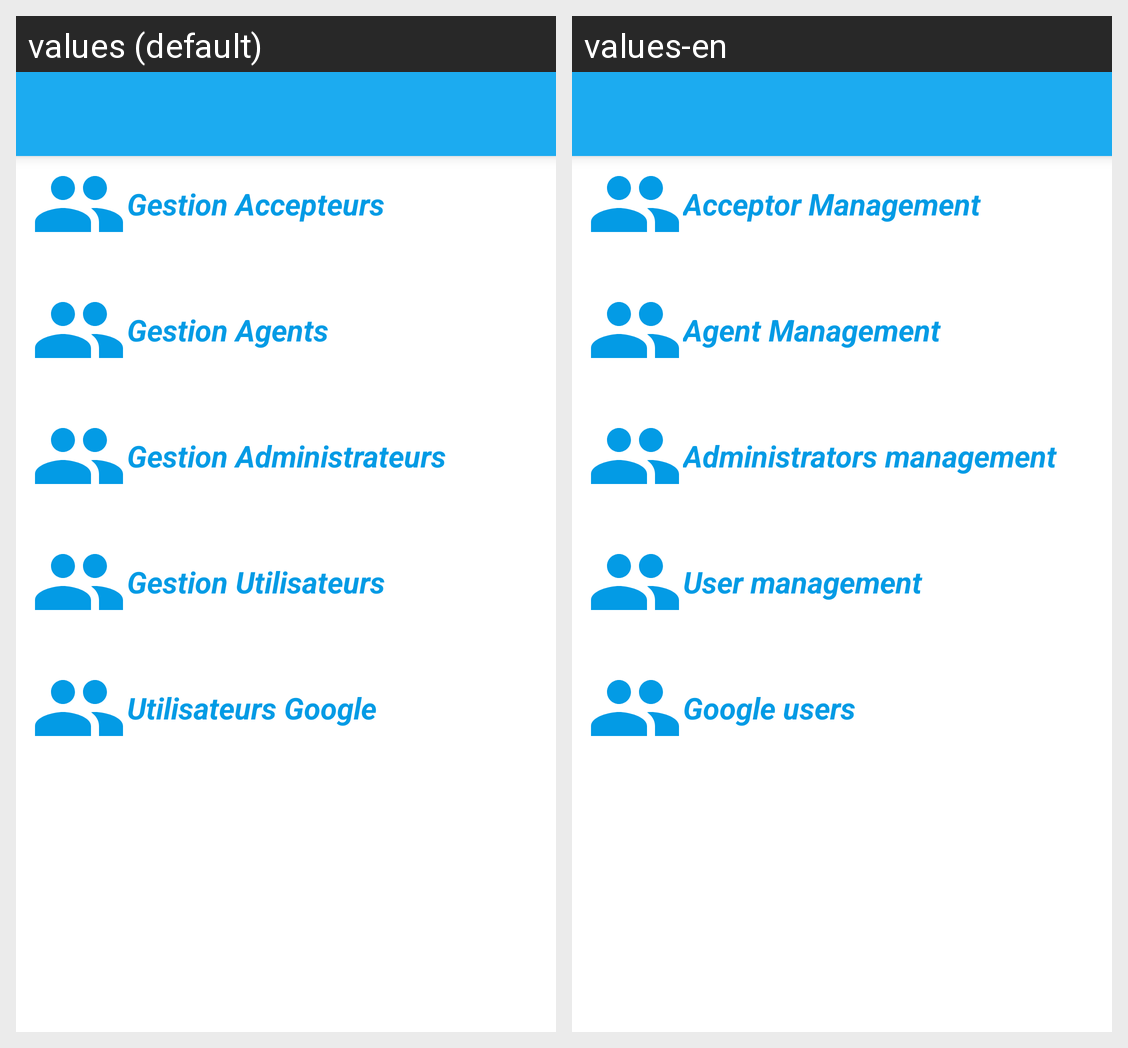

The Android screen above is rendered under two locales of the same app. Produce the string resources it draws, with the default and per-locale values.
Android screen res/layout/activity_menu__gestion_comptes.xml rendered under 2 locales, left to right: values (default), values-en. Device: Nexus 5 (rendered at 1080×1920; each locale shown at half size, 540×960, under a caption strip naming it); theme AppTheme.
Strings drawn on this screen, with the default value and each locale's value (text and hints the layout hard-codes, and strings that could not be matched under every locale, appear in the picture but are not listed):

gesAccepteur
  values: Gestion Accepteurs
  values-en: Acceptor Management

gesUserAgent
  values: Gestion Agents
  values-en: Agent Management

GesAdmin
  values: Gestion Administrateurs
  values-en: Administrators management

GesUser
  values: Gestion Utilisateurs
  values-en: User management

userGoogle
  values: Utilisateurs Google
  values-en: Google users
